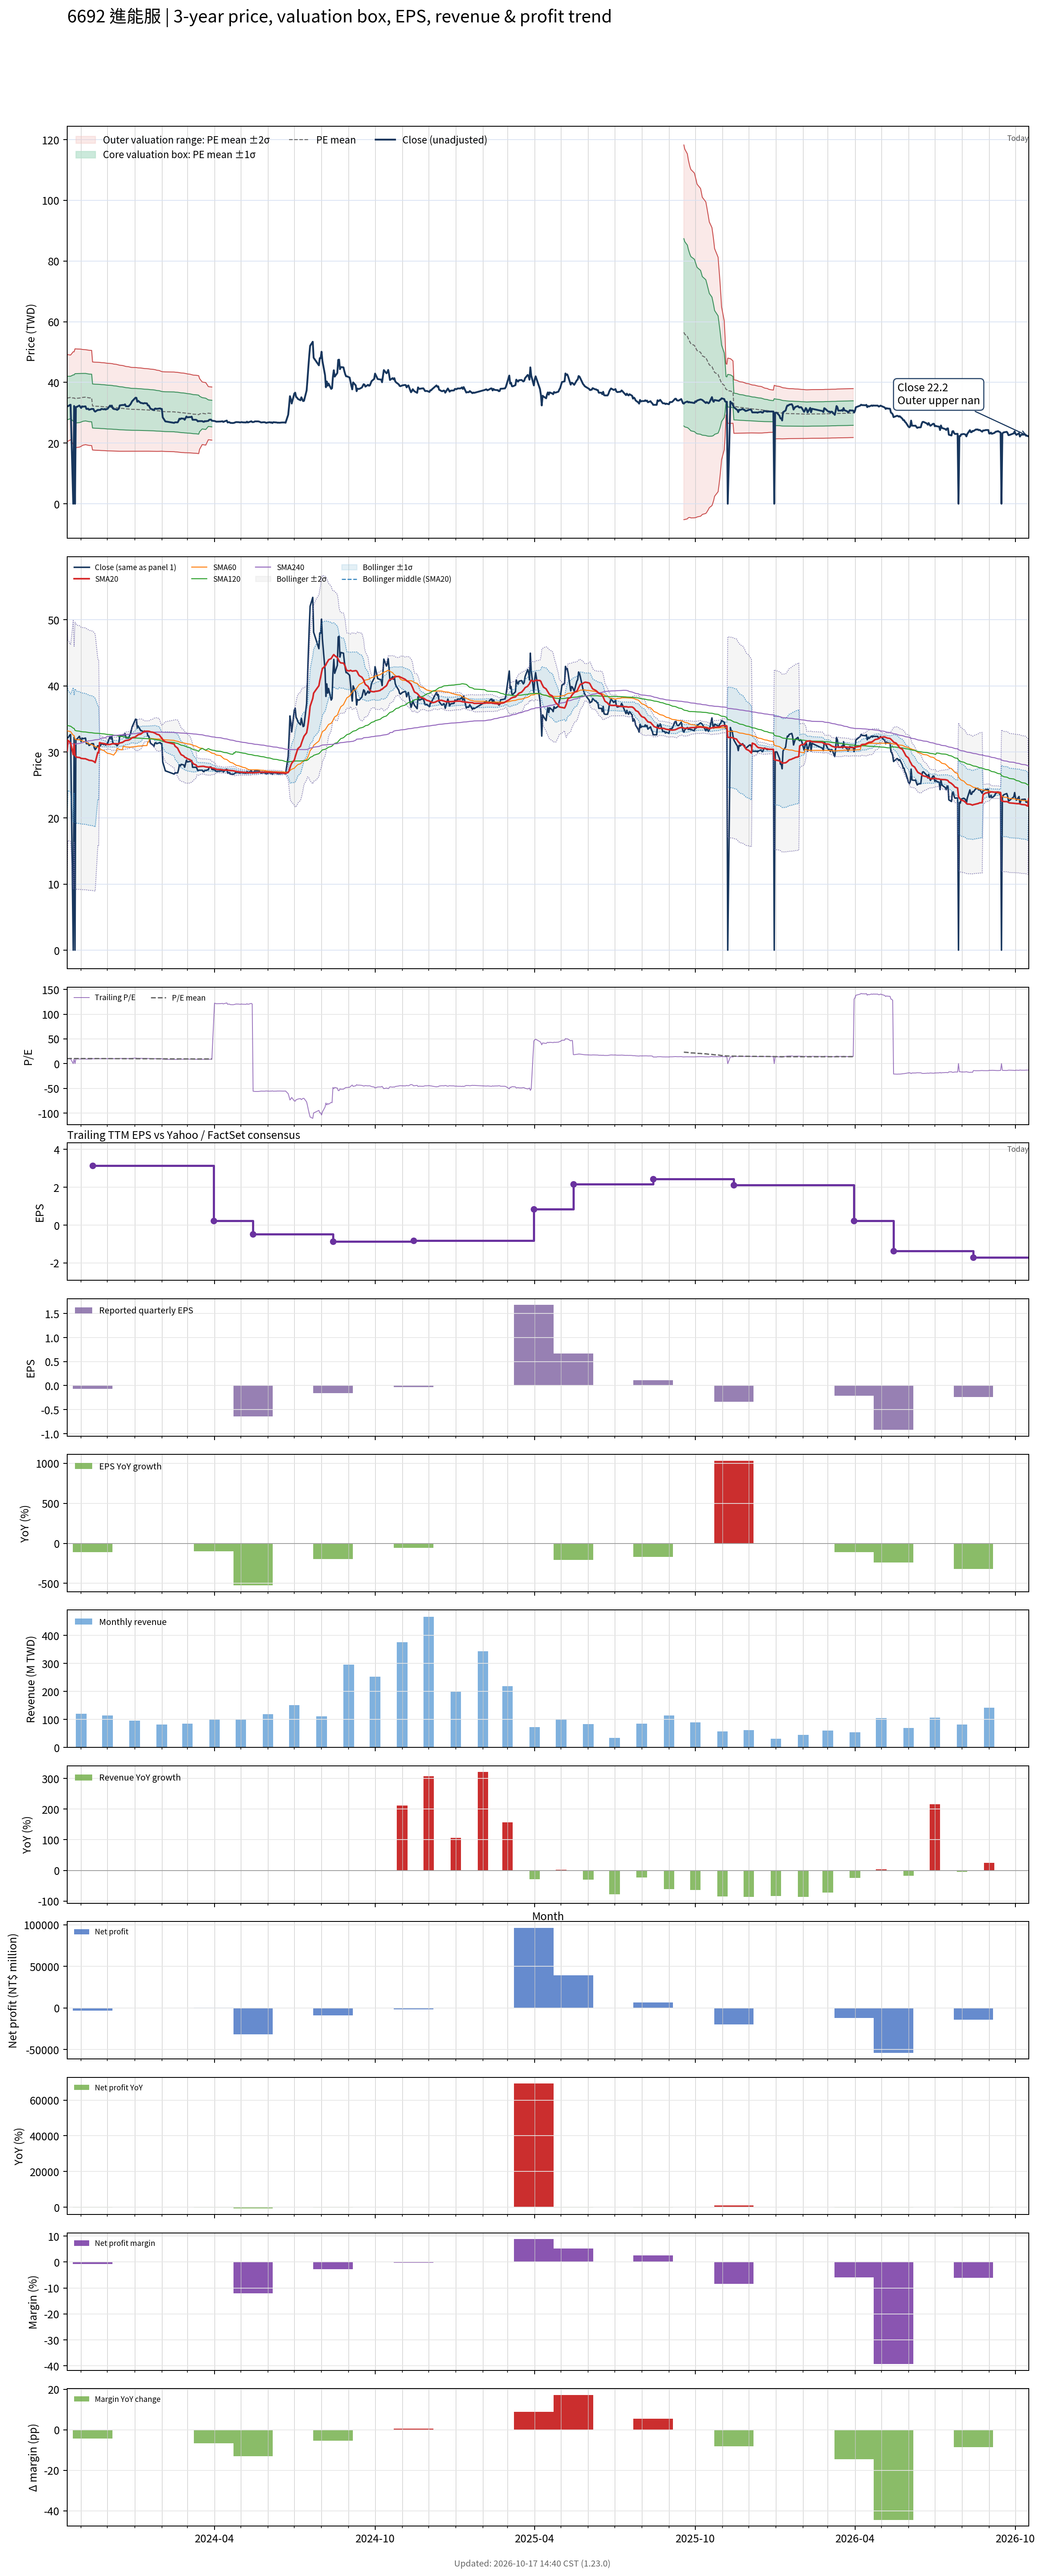

Source data for this figure (header and first rows):
# chart-version: skill-stock-dynamic-val…
date, close, available_date, period_end, eps, ttm_eps, pe, pe_mean, pe_std, price_m2, price_m1, price_mean, price_p1, price_p2, forward_eps, forward_pe, forward_pe_mean, forward_pe_std, forward_price_m2, forward_price_m1, forward_price_mean, forward_price_p1, forward_price_p2, sma20
2023-10-16, 32.14, 2023-08-14, 2023-06-30, 0.17, 3.385, 9.495, 10.29, 2.119, 20.48, 27.65, 34.82, 42, 49.17, , , , , , , , , , 30.16
2023-10-17, 32.14, 2023-08-14, 2023-06-30, 0.17, 3.385, 9.495, 10.3, 2.106, 20.62, 27.75, 34.88, 42.01, 49.13, , , , , , , , , , 31.77
2023-10-18, 32.32, 2023-08-14, 2023-06-30, 0.17, 3.385, 9.548, 10.32, 2.093, 20.76, 27.84, 34.93, 42.01, 49.1, , , , , , , , , , 31.62
2023-10-19, 32.54, 2023-08-14, 2023-06-30, 0.17, 3.385, 9.614, 10.34, 2.078, 20.92, 27.95, 34.99, 42.02, 49.06, , , , , , , , , , 31.48
2023-10-20, 32.63, 2023-08-14, 2023-06-30, 0.17, 3.385, 9.64, 10.35, 2.063, 21.08, 28.06, 35.05, 42.03, 49.02, , , , , , , , , , 31.35
2023-10-23, 0.000000, 2023-08-14, 2023-06-30, 0.17, 3.385, 0.000000, 10.29, 2.255, 19.57, 27.2, 34.84, 42.47, 50.1, , , , , , , , , , 29.59
2023-10-24, 32.23, 2023-08-14, 2023-06-30, 0.17, 3.385, 9.522, 10.31, 2.243, 19.7, 27.3, 34.89, 42.48, 50.08, , , , , , , , , , 31.21
2023-10-25, 0.000000, 2023-08-14, 2023-06-30, 0.17, 3.385, 0.000000, 10.24, 2.42, 18.29, 26.49, 34.68, 42.87, 51.06, , , , , , , , , , 29.45
2023-10-26, 31.88, 2023-08-14, 2023-06-30, 0.17, 3.385, 9.416, 10.26, 2.409, 18.42, 26.57, 34.73, 42.88, 51.04, , , , , , , , , , 29.32
2023-10-27, 31.92, 2023-08-14, 2023-06-30, 0.17, 3.385, 9.429, 10.27, 2.399, 18.54, 26.66, 34.78, 42.9, 51.02, , , , , , , , , , 29.2
2023-10-30, 32.37, 2023-08-14, 2023-06-30, 0.17, 3.385, 9.561, 10.29, 2.388, 18.66, 26.75, 34.83, 42.91, 50.99, , , , , , , , , , 29.16
2023-10-31, 31.96, 2023-08-14, 2023-06-30, 0.17, 3.385, 9.443, 10.3, 2.378, 18.77, 26.82, 34.88, 42.93, 50.98, , , , , , , , , , 29.1
2023-11-01, 31.56, 2023-08-14, 2023-06-30, 0.17, 3.385, 9.324, 10.32, 2.363, 18.93, 26.93, 34.93, 42.93, 50.93, , , , , , , , , , 29.02
2023-11-02, 32.1, 2023-08-14, 2023-06-30, 0.17, 3.385, 9.482, 10.34, 2.347, 19.11, 27.06, 35, 42.94, 50.89, , , , , , , , , , 29.02
2023-11-03, 32.01, 2023-08-14, 2023-06-30, 0.17, 3.385, 9.456, 10.36, 2.33, 19.29, 27.18, 35.06, 42.95, 50.84, , , , , , , , , , 28.99
2023-11-06, 32.1, 2023-08-14, 2023-06-30, 0.17, 3.385, 9.482, 10.38, 2.313, 19.47, 27.3, 35.13, 42.96, 50.79, , , , , , , , , , 28.97
2023-11-07, 31.25, 2023-08-14, 2023-06-30, 0.17, 3.385, 9.232, 10.36, 2.314, 19.41, 27.24, 35.07, 42.9, 50.73, , , , , , , , , , 28.9
2023-11-08, 31.25, 2023-08-14, 2023-06-30, 0.17, 3.385, 9.232, 10.34, 2.315, 19.35, 27.18, 35.02, 42.85, 50.69, , , , , , , , , , 28.86
2023-11-09, 31.34, 2023-08-14, 2023-06-30, 0.17, 3.385, 9.258, 10.33, 2.315, 19.29, 27.12, 34.96, 42.8, 50.63, , , , , , , , , , 28.81
2023-11-10, 30.98, 2023-08-14, 2023-06-30, 0.17, 3.385, 9.153, 10.31, 2.316, 19.22, 27.06, 34.9, 42.75, 50.59, , , , , , , , , , 28.74
2023-11-13, 31.25, 2023-08-14, 2023-06-30, 0.17, 3.385, 9.232, 10.3, 2.317, 19.16, 27.01, 34.85, 42.69, 50.54, , , , , , , , , , 28.69
2023-11-14, 31.25, 2023-11-14, 2023-09-30, -0.07, 3.134, 9.972, 10.28, 2.315, 17.72, 24.97, 32.23, 39.48, 46.74, , , , , , , , , , 28.65
2023-11-15, 31.25, 2023-11-14, 2023-09-30, -0.07, 3.134, 9.972, 10.27, 2.314, 17.69, 24.95, 32.2, 39.45, 46.7, , , , , , , , , , 28.59
2023-11-16, 30.62, 2023-11-14, 2023-09-30, -0.07, 3.134, 9.772, 10.27, 2.314, 17.67, 24.92, 32.17, 39.42, 46.68, , , , , , , , , , 28.5
2023-11-17, 30.36, 2023-11-14, 2023-09-30, -0.07, 3.134, 9.687, 10.26, 2.315, 17.64, 24.89, 32.15, 39.4, 46.65, , , , , , , , , , 28.38
2023-11-20, 30.94, 2023-11-14, 2023-09-30, -0.07, 3.134, 9.872, 10.25, 2.314, 17.62, 24.87, 32.13, 39.38, 46.63, , , , , , , , , , 29.93
2023-11-21, 30.89, 2023-11-14, 2023-09-30, -0.07, 3.134, 9.858, 10.25, 2.315, 17.6, 24.86, 32.11, 39.36, 46.62, , , , , , , , , , 29.86
2023-11-22, 30.94, 2023-11-14, 2023-09-30, -0.07, 3.134, 9.872, 10.24, 2.314, 17.58, 24.83, 32.09, 39.34, 46.59, , , , , , , , , , 31.41
2023-11-23, 30.94, 2023-11-14, 2023-09-30, -0.07, 3.134, 9.872, 10.23, 2.314, 17.56, 24.81, 32.07, 39.32, 46.57, , , , , , , , , , 31.36
2023-11-24, 31.25, 2023-11-14, 2023-09-30, -0.07, 3.134, 9.972, 10.22, 2.312, 17.54, 24.78, 32.03, 39.27, 46.52, , , , , , , , , , 31.33
2023-11-27, 31.12, 2023-11-14, 2023-09-30, -0.07, 3.134, 9.929, 10.21, 2.31, 17.52, 24.75, 31.99, 39.23, 46.47, , , , , , , , , , 31.27
2023-11-28, 31.25, 2023-11-14, 2023-09-30, -0.07, 3.134, 9.972, 10.2, 2.308, 17.49, 24.73, 31.96, 39.19, 46.42, , , , , , , , , , 31.23
2023-11-29, 31.03, 2023-11-14, 2023-09-30, -0.07, 3.134, 9.9, 10.19, 2.305, 17.47, 24.7, 31.92, 39.14, 46.37, , , , , , , , , , 31.21
2023-11-30, 31.25, 2023-11-14, 2023-09-30, -0.07, 3.134, 9.972, 10.18, 2.304, 17.45, 24.67, 31.89, 39.11, 46.33, , , , , , , , , , 31.16
2023-12-01, 31.25, 2023-11-14, 2023-09-30, -0.07, 3.134, 9.972, 10.17, 2.303, 17.43, 24.65, 31.86, 39.08, 46.29, , , , , , , , , , 31.12
2023-12-04, 32.37, 2023-11-14, 2023-09-30, -0.07, 3.134, 10.33, 10.16, 2.3, 17.42, 24.63, 31.84, 39.05, 46.26, , , , , , , , , , 31.14
2023-12-05, 31.96, 2023-11-14, 2023-09-30, -0.07, 3.134, 10.2, 10.15, 2.299, 17.41, 24.61, 31.82, 39.02, 46.22, , , , , , , , , , 31.17
2023-12-06, 32.37, 2023-11-14, 2023-09-30, -0.07, 3.134, 10.33, 10.14, 2.296, 17.4, 24.59, 31.79, 38.99, 46.18, , , , , , , , , , 31.23
2023-12-07, 31.47, 2023-11-14, 2023-09-30, -0.07, 3.134, 10.04, 10.13, 2.294, 17.38, 24.57, 31.76, 38.95, 46.14, , , , , , , , , , 31.24
2023-12-08, 31.25, 2023-11-14, 2023-09-30, -0.07, 3.134, 9.972, 10.12, 2.288, 17.37, 24.54, 31.7, 38.87, 46.04, , , , , , , , , , 31.25
2023-12-11, 31.12, 2023-11-14, 2023-09-30, -0.07, 3.134, 9.929, 10.1, 2.283, 17.35, 24.5, 31.66, 38.81, 45.96, , , , , , , , , , 31.24
2023-12-12, 30.94, 2023-11-14, 2023-09-30, -0.07, 3.134, 9.872, 10.09, 2.278, 17.33, 24.47, 31.61, 38.75, 45.89, , , , , , , , , , 31.23
2023-12-13, 31.12, 2023-11-14, 2023-09-30, -0.07, 3.134, 9.929, 10.07, 2.273, 17.32, 24.44, 31.56, 38.68, 45.8, , , , , , , , , , 31.22
2023-12-14, 31.34, 2023-11-14, 2023-09-30, -0.07, 3.134, 10, 10.06, 2.267, 17.3, 24.41, 31.51, 38.62, 45.72, , , , , , , , , , 31.26
2023-12-15, 32.41, 2023-11-14, 2023-09-30, -0.07, 3.134, 10.34, 10.04, 2.262, 17.3, 24.39, 31.48, 38.56, 45.65, , , , , , , , , , 31.36
2023-12-18, 32.54, 2023-11-14, 2023-09-30, -0.07, 3.134, 10.38, 10.03, 2.256, 17.3, 24.37, 31.44, 38.51, 45.58, , , , , , , , , , 31.44
2023-12-19, 32.54, 2023-11-14, 2023-09-30, -0.07, 3.134, 10.38, 10.02, 2.251, 17.3, 24.35, 31.4, 38.46, 45.51, , , , , , , , , , 31.52
2023-12-20, 32.54, 2023-11-14, 2023-09-30, -0.07, 3.134, 10.38, 10.01, 2.243, 17.3, 24.33, 31.36, 38.39, 45.42, , , , , , , , , , 31.6
2023-12-21, 32.77, 2023-11-14, 2023-09-30, -0.07, 3.134, 10.46, 9.994, 2.237, 17.3, 24.31, 31.32, 38.33, 45.34, , , , , , , , , , 31.69
2023-12-22, 32.14, 2023-11-14, 2023-09-30, -0.07, 3.134, 10.26, 9.981, 2.231, 17.3, 24.29, 31.28, 38.27, 45.26, , , , , , , , , , 31.74
2023-12-25, 32.1, 2023-11-14, 2023-09-30, -0.07, 3.134, 10.24, 9.967, 2.223, 17.3, 24.27, 31.23, 38.2, 45.17, , , , , , , , , , 31.79
2023-12-26, 32.41, 2023-11-14, 2023-09-30, -0.07, 3.134, 10.34, 9.955, 2.217, 17.3, 24.25, 31.2, 38.15, 45.09, , , , , , , , , , 31.85
2023-12-27, 32.68, 2023-11-14, 2023-09-30, -0.07, 3.134, 10.43, 9.943, 2.211, 17.3, 24.23, 31.16, 38.09, 45.02, , , , , , , , , , 31.93
2023-12-28, 33.17, 2023-11-14, 2023-09-30, -0.07, 3.134, 10.58, 9.934, 2.206, 17.31, 24.22, 31.13, 38.05, 44.96, , , , , , , , , , 32.02
2023-12-29, 33.75, 2023-11-14, 2023-09-30, -0.07, 3.134, 10.77, 9.93, 2.204, 17.31, 24.21, 31.12, 38.03, 44.93, , , , , , , , , , 32.15
2024-01-02, 34.96, 2023-11-14, 2023-09-30, -0.07, 3.134, 11.15, 9.926, 2.201, 17.31, 24.21, 31.11, 38.01, 44.91, , , , , , , , , , 32.28
2024-01-03, 34.91, 2023-11-14, 2023-09-30, -0.07, 3.134, 11.14, 9.923, 2.199, 17.31, 24.21, 31.1, 37.99, 44.88, , , , , , , , , , 32.43
2024-01-04, 33.62, 2023-11-14, 2023-09-30, -0.07, 3.134, 10.73, 9.916, 2.196, 17.32, 24.2, 31.08, 37.96, 44.84, , , , , , , , , , 32.49
2024-01-05, 33.93, 2023-11-14, 2023-09-30, -0.07, 3.134, 10.83, 9.91, 2.192, 17.32, 24.19, 31.06, 37.93, 44.8, , , , , , , , , , 32.61
... 671 more rows
